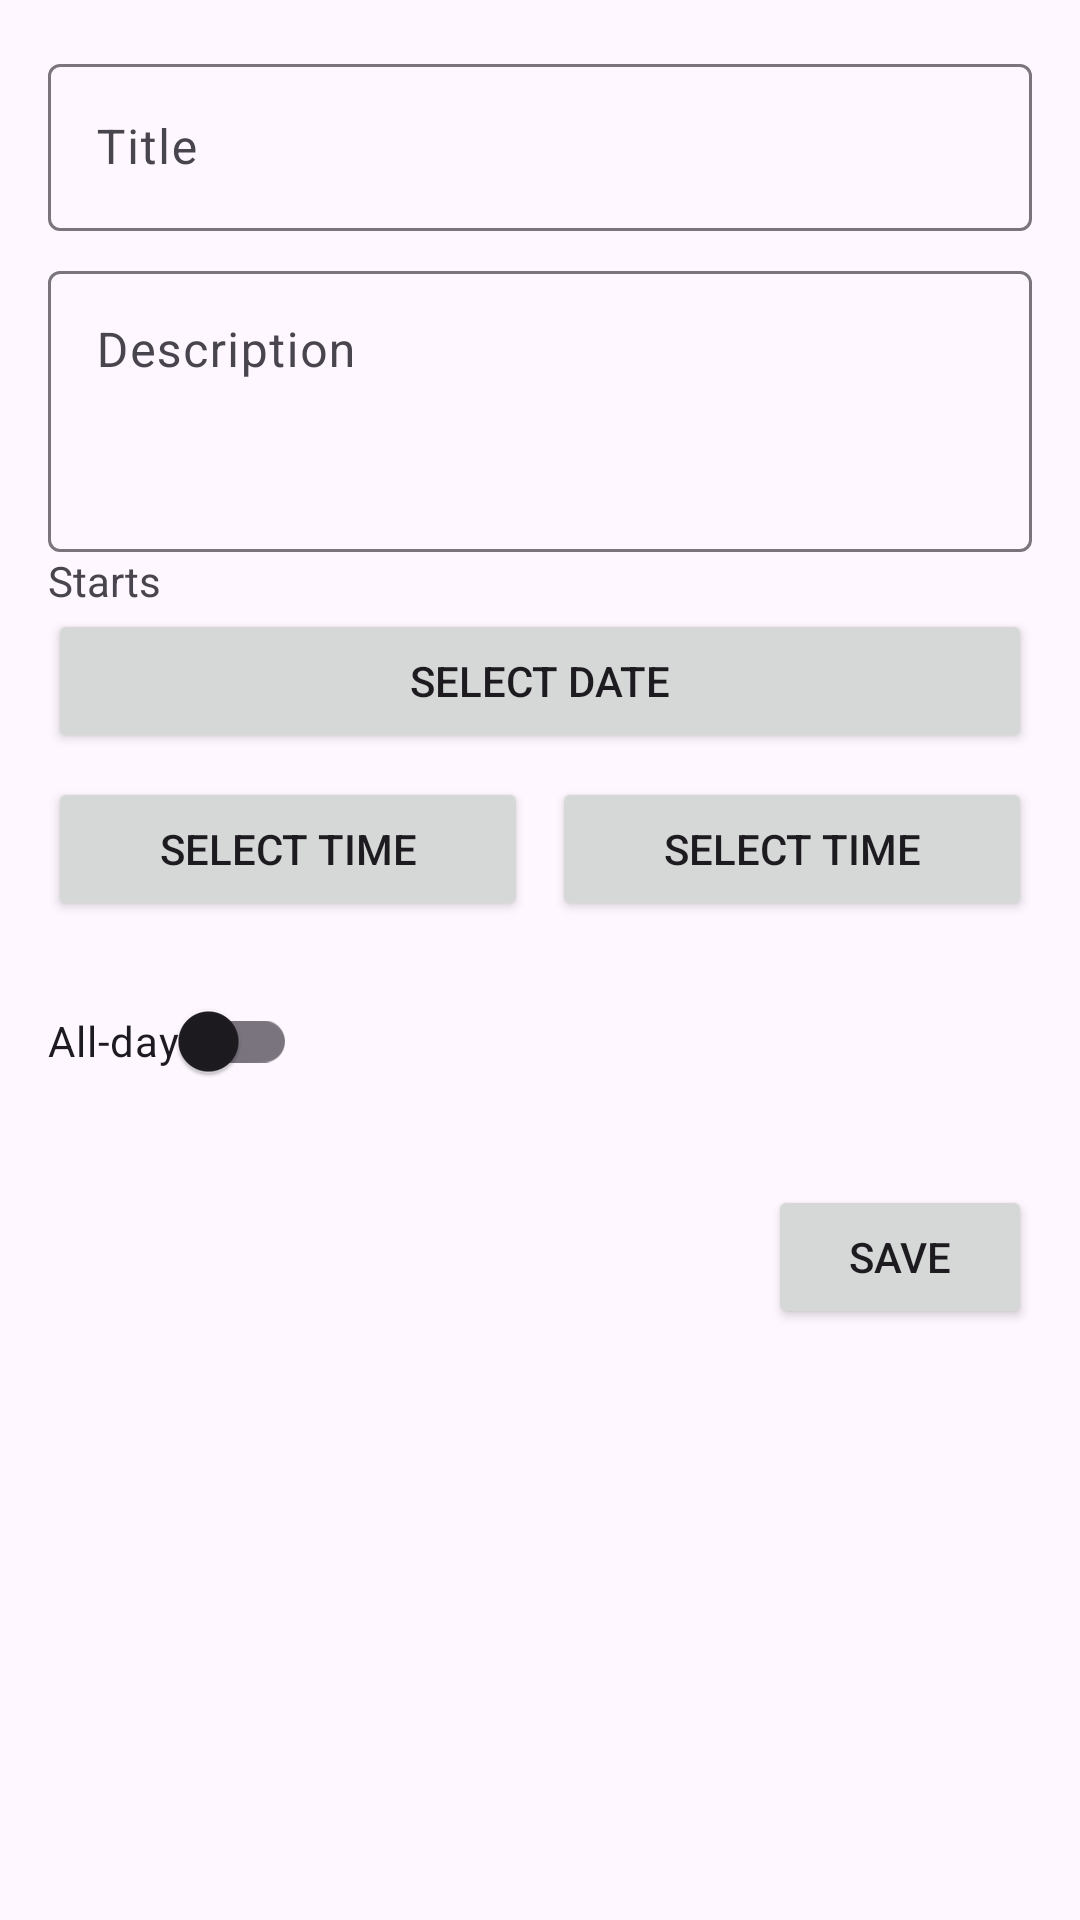

Layout XML and referenced resources for this Android screen:
<!-- AndroidManifest.xml: application theme Theme.RMAApp -->
<!-- res/layout/fragment_add_event.xml -->
<?xml version="1.0" encoding="utf-8"?>
<ScrollView xmlns:android="http://schemas.android.com/apk/res/android"
    xmlns:app="http://schemas.android.com/apk/res-auto"
    android:layout_width="match_parent"
    android:layout_height="match_parent"
    android:padding="16dp">

    <androidx.constraintlayout.widget.ConstraintLayout
        android:layout_width="match_parent"
        android:layout_height="wrap_content">

        <com.google.android.material.textfield.TextInputLayout
            android:id="@+id/title_input_layout"
            android:layout_width="0dp"
            android:layout_height="wrap_content"
            app:layout_constraintTop_toTopOf="parent"
            app:layout_constraintStart_toStartOf="parent"
            app:layout_constraintEnd_toEndOf="parent"
            android:hint="@string/event_title">

            <com.google.android.material.textfield.TextInputEditText
                android:id="@+id/event_title_input"
                android:layout_width="match_parent"
                android:layout_height="wrap_content" />

        </com.google.android.material.textfield.TextInputLayout>

        <com.google.android.material.textfield.TextInputLayout
            android:id="@+id/description_input_layout"
            android:layout_width="0dp"
            android:layout_height="wrap_content"
            android:layout_marginTop="8dp"
            app:layout_constraintTop_toBottomOf="@id/title_input_layout"
            app:layout_constraintStart_toStartOf="parent"
            app:layout_constraintEnd_toEndOf="parent"
            android:hint="@string/event_description">

            <com.google.android.material.textfield.TextInputEditText
                android:id="@+id/event_description_input"
                android:layout_width="match_parent"
                android:layout_height="wrap_content"
                android:minLines="3"
                android:gravity="top"/>

        </com.google.android.material.textfield.TextInputLayout>

        <TextView
            android:id="@+id/start_label"
            android:layout_width="wrap_content"
            android:layout_height="wrap_content"
            android.layout_marginTop="16dp"
            android:text="@string/starts"
            app:layout_constraintTop_toBottomOf="@id/description_input_layout"
            app:layout_constraintStart_toStartOf="parent"/>

        <Button
            android:id="@+id/start_date_button"
            android:layout_width="match_parent"
            android:layout_height="wrap_content"
            app:layout_constraintTop_toBottomOf="@id/start_label"
            app:layout_constraintStart_toStartOf="parent"
            app:layout_constraintEnd_toEndOf="parent"
            android:text="@string/select_date"/>

        <LinearLayout
            android:id="@+id/time_button_layout"
            android:layout_width="0dp"
            android:layout_height="wrap_content"
            android:orientation="horizontal"
            android:layout_marginTop="8dp"
            app:layout_constraintTop_toBottomOf="@id/start_date_button"
            app:layout_constraintStart_toStartOf="parent"
            app:layout_constraintEnd_toEndOf="parent">

            <Button
                android:id="@+id/start_time_button"
                android:layout_width="0dp"
                android:layout_height="wrap_content"
                android:layout_weight="1"
                android:layout_marginEnd="8dp"
                android:text="@string/select_time"/>

            <Button
                android:id="@+id/end_time_button"
                android:layout_width="0dp"
                android:layout_height="wrap_content"
                android:layout_weight="1"
                android:text="@string/select_time"/>

        </LinearLayout>

        <com.google.android.material.switchmaterial.SwitchMaterial
            android:id="@+id/all_day_switch"
            android:layout_width="wrap_content"
            android:layout_height="wrap_content"
            android:layout_marginTop="16dp"
            android:text="@string/all_day"
            app:layout_constraintTop_toBottomOf="@id/time_button_layout"
            app:layout_constraintStart_toStartOf="parent"/>

        <Button
            android:id="@+id/save_event_button"
            android:layout_width="wrap_content"
            android:layout_height="wrap_content"
            android:layout_marginTop="24dp"
            android:text="@string/save"
            app:layout_constraintTop_toBottomOf="@id/all_day_switch"
            app:layout_constraintEnd_toEndOf="parent"/>

    </androidx.constraintlayout.widget.ConstraintLayout>
</ScrollView>
<!-- resources referenced by this layout -->
<resources>
  <string name="all_day">All-day</string>
  <string name="event_description">Description</string>
  <string name="event_title">Title</string>
  <string name="save">Save</string>
  <string name="select_date">Select Date</string>
  <string name="select_time">Select Time</string>
  <string name="starts">Starts</string>
  <style name="Theme.RMAApp" parent="Base.Theme.RMAApp" />
  <style name="Base.Theme.RMAApp" parent="Theme.Material3.DayNight.NoActionBar">
          
          
      </style>
</resources>
